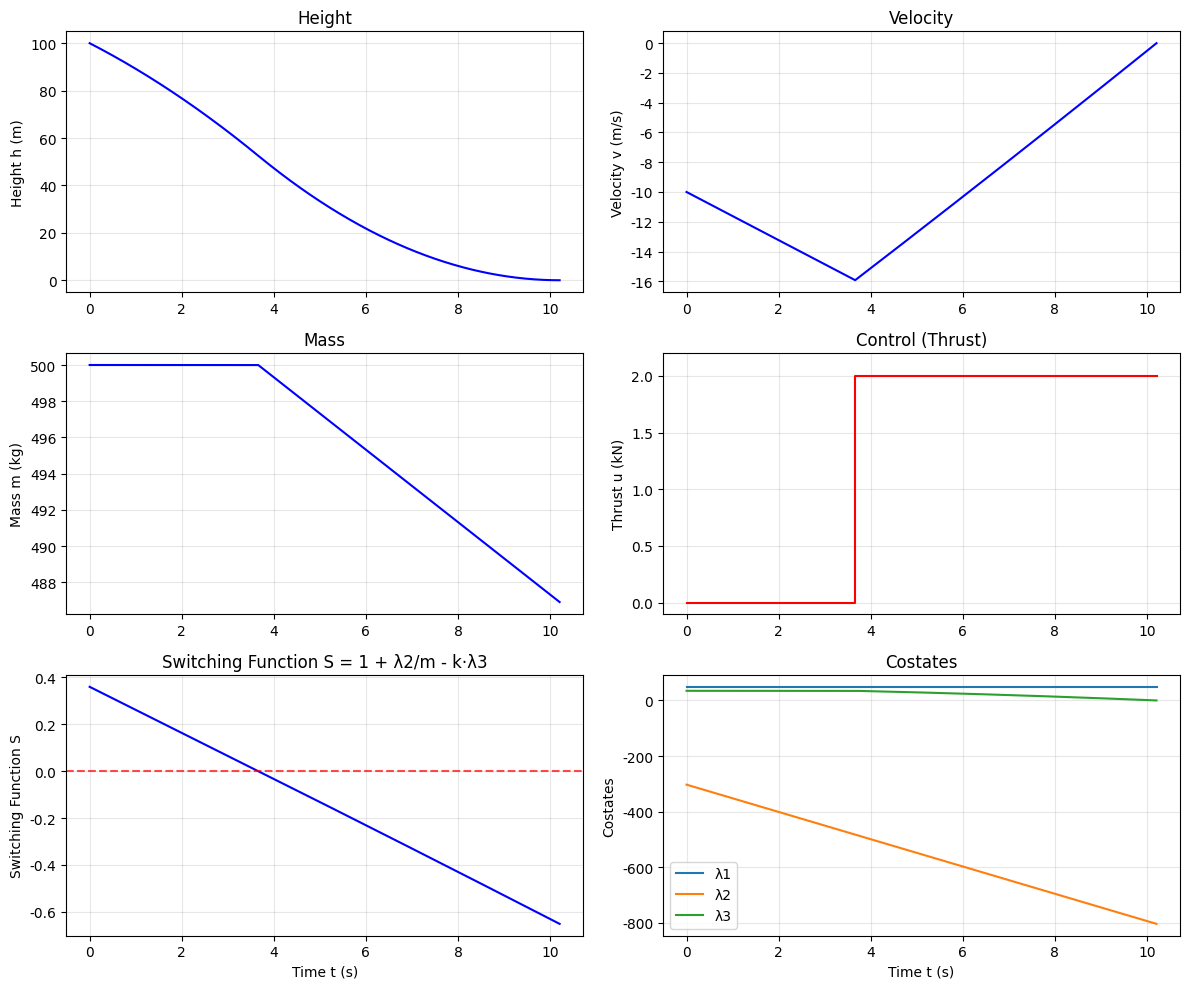

Write Python code to recreate this figure.
import numpy as np
from scipy.integrate import solve_ivp
from scipy.optimize import least_squares
import matplotlib.pyplot as plt
import sys
import time

# ============================================================
# 参数
# ============================================================
g = 1.62           # 月球重力加速度 (m/s²)
Fmax = 2000        # 最大推力 (N)
k = 0.001          # 燃料消耗率
m0 = 500           # 初始质量 (kg)
h0 = 100           # 初始高度 (m)
v0 = -10           # 初始速度 (m/s, 向下)

# ============================================================
# ODE 系统 (状态 + 协态)
#   y = [h, v, m, λ1, λ2, λ3]
#   H = u + λ1·v + λ2·(-g + u/m) + λ3·(-k·u)
#     = λ1·v - λ2·g + u · (1 + λ2/m - k·λ3)
#   切换函数 S = 1 + λ2/m - k·λ3
#   Pontryagin: S>0 → u=0, S<0 → u=Fmax (极小化 H)
# ============================================================
def dynamics(t, y, eps):
    h, v, m, l1, l2, l3 = y
    S = 1.0 + l2 / m - k * l3
    u = Fmax * 0.5 * (1.0 - np.tanh(S / eps))
    dh = v
    dv = -g + u / m
    dm = -k * u
    dl1 = 0.0
    dl2 = -l1
    dl3 = l2 * u / (m * m)
    return [dh, dv, dm, dl1, dl2, dl3]

# ============================================================
# 打靶残差: 给定 [λ10, λ20, λ30, tf], 返回 [h(tf), v(tf), λ3(tf), H(tf)]
# ============================================================
def shooting_residuals(x, eps):
    l10, l20, l30, tf = x
    if tf <= 0.1:
        return [1e6, 1e6, 1e6, 1e6]

    y0 = [h0, v0, m0, l10, l20, l30]

    try:
        sol = solve_ivp(
            lambda t, y: dynamics(t, y, eps),
            [0.0, tf], y0,
            method='RK45',
            max_step=tf / 200.0,
            rtol=1e-9, atol=1e-9
        )
    except Exception:
        return [1e6, 1e6, 1e6, 1e6]

    if not sol.success or sol.t[-1] < tf * 0.99:
        return [1e6, 1e6, 1e6, 1e6]

    hf, vf, mf, l1f, l2f, l3f = sol.y[:, -1]
    Sf = 1.0 + l2f / mf - k * l3f
    uf = Fmax * 0.5 * (1.0 - np.tanh(Sf / eps))
    Hf = uf * Sf + l1f * vf - l2f * g

    return [hf, vf, l3f, Hf]

# ============================================================
# 延拓法主循环
# ============================================================
print("=" * 60)
print("打靶法求解 (Pontryagin 极小值原理 + 延拓法)")
print("=" * 60)

# 初始猜测: λ10, λ20, λ30, tf
# 粗略分析: λ1≈-45, λ2(0)≈-335, λ3(0)≈200, tf≈10-12
x0 = np.array([-45.0, -335.0, 200.0, 10.0])

eps_seq = [1.0, 0.5, 0.2, 0.1, 0.05, 0.02, 0.01, 0.005]

for eps in eps_seq:
    t_start = time.time()
    res = least_squares(
        lambda x: shooting_residuals(x, eps),
        x0,
        bounds=([-1e4, -1e4, -1e4, 0.5],
                [1e4, 1e4, 1e4, 200.0]),
        method='trf',
        ftol=1e-12, xtol=1e-12, gtol=1e-12,
        max_nfev=100,
        verbose=0
    )
    x0 = res.x.copy()
    elapsed = time.time() - t_start
    cost = 0.5 * np.sum(np.array(res.fun)**2)
    print(f"eps={eps:6.4f} | λ10={x0[0]:+9.4f} λ20={x0[1]:+9.4f} "
          f"λ30={x0[2]:+9.4f} tf={x0[3]:8.4f}s "
          f"| cost={cost:.2e} nfev={res.nfev:3d} t={elapsed:.1f}s")
    sys.stdout.flush()

print()
l10_opt, l20_opt, l30_opt, tf_opt = x0
tf_opt = max(tf_opt, 0.5)

# ============================================================
# 使用精确 bang-bang 控制重新积分
# ============================================================
def dynamics_exact(t, y):
    h, v, m, l1, l2, l3 = y
    S = 1.0 + l2 / m - k * l3
    u = 0.0 if S > 0 else Fmax
    dh = v
    dv = -g + u / m
    dm = -k * u
    dl1 = 0.0
    dl2 = -l1
    dl3 = l2 * u / (m * m)
    return [dh, dv, dm, dl1, dl2, dl3]

def switch_event(t, y):
    _, _, m, _, l2, l3 = y
    return 1.0 + l2 / m - k * l3
switch_event.terminal = False
switch_event.direction = 0

sol = solve_ivp(
    dynamics_exact,
    [0.0, tf_opt],
    [h0, v0, m0, l10_opt, l20_opt, l30_opt],
    method='RK45', max_step=tf_opt / 1000.0,
    rtol=1e-12, atol=1e-12,
    events=switch_event, dense_output=True
)

t = sol.t
h, v, m, l1, l2, l3 = sol.y

# 终端验证
hf, vf, mf = h[-1], v[-1], m[-1]
l1f, l2f, l3f = l1[-1], l2[-1], l3[-1]
Sf = 1.0 + l2f / mf - k * l3f
uf = 0.0 if Sf > 0 else Fmax
Hf = uf * Sf + l1f * vf - l2f * g

print("终端条件验证:")
print(f"  h(tf)    = {hf:.6e} m     (目标: 0)")
print(f"  v(tf)    = {vf:.6e} m/s   (目标: 0)")
print(f"  λ3(tf)   = {l3f:.6e}       (目标: 0)")
print(f"  H(tf)    = {Hf:.6e}       (目标: 0)")
print()

# 切换点
if len(sol.t_events) > 0 and len(sol.t_events[0]) > 0:
    print(f"切换函数过零点: {sol.t_events[0]}")

# ============================================================
# 计算控制量
# ============================================================
u_opt = np.zeros_like(t)
S_arr = np.zeros_like(t)
for i in range(len(t)):
    S = 1.0 + l2[i] / m[i] - k * l3[i]
    S_arr[i] = S
    u_opt[i] = 0.0 if S > 0 else Fmax

# ============================================================
# 绘图
# ============================================================
plt.rcParams['font.sans-serif'] = ['SimHei', 'Microsoft YaHei', 'DejaVu Sans']
plt.rcParams['axes.unicode_minus'] = False

plt.figure(figsize=(12, 10))

plt.subplot(3, 2, 1)
plt.plot(t, h, 'b-', linewidth=1.5)
plt.ylabel('Height h (m)')
plt.grid(True, alpha=0.3)
plt.title('Height')

plt.subplot(3, 2, 2)
plt.plot(t, v, 'b-', linewidth=1.5)
plt.ylabel('Velocity v (m/s)')
plt.grid(True, alpha=0.3)
plt.title('Velocity')

plt.subplot(3, 2, 3)
plt.plot(t, m, 'b-', linewidth=1.5)
plt.ylabel('Mass m (kg)')
plt.grid(True, alpha=0.3)
plt.title('Mass')

plt.subplot(3, 2, 4)
plt.plot(t, u_opt / 1000, 'r-', linewidth=1.5)
plt.ylabel('Thrust u (kN)')
plt.ylim([-0.1, 2.2])
plt.grid(True, alpha=0.3)
plt.title('Control (Thrust)')

plt.subplot(3, 2, 5)
plt.plot(t, S_arr, 'b-', linewidth=1.5)
plt.axhline(0, color='r', linestyle='--', alpha=0.7)
plt.ylabel('Switching Function S')
plt.xlabel('Time t (s)')
plt.grid(True, alpha=0.3)
plt.title('Switching Function S = 1 + λ2/m - k·λ3')

plt.subplot(3, 2, 6)
plt.plot(t, l1, label='λ1')
plt.plot(t, l2, label='λ2')
plt.plot(t, l3, label='λ3')
plt.xlabel('Time t (s)')
plt.ylabel('Costates')
plt.legend()
plt.grid(True, alpha=0.3)
plt.title('Costates')

plt.tight_layout()
plt.show()

# ============================================================
# 结果总结
# ============================================================
print("=" * 60)
print(f"最优终端时间:   {tf_opt:.4f} s")
print(f"初始质量:       {m0:.2f} kg")
print(f"最终质量:       {mf:.2f} kg")
print(f"燃料消耗:       {m0 - mf:.2f} kg")
print(f"初始协态:       λ1={l10_opt:.4f}, λ2={l20_opt:.4f}, λ3={l30_opt:.4f}")
print("=" * 60)
